Run: headless pygame with SDL's dummy video driver; simulated clock (each Clock.tick advances the game by its frame time, no real sleeping); random seed 0; keys injected as events and as key.get_pressed() state; no mouse input.
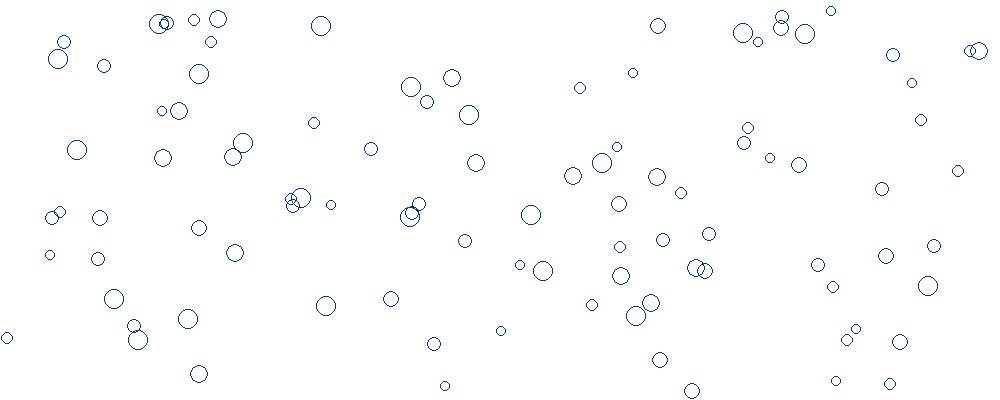
Frame 1 of 4 · flips 1–60 · no input
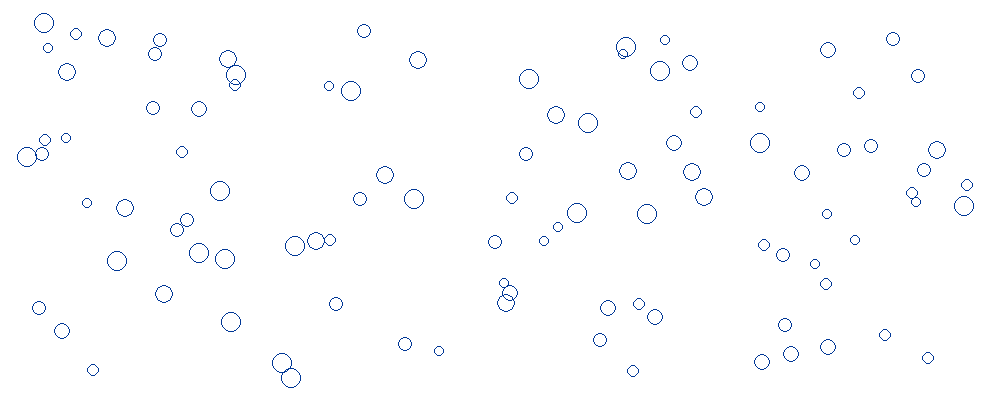
Frame 2 of 4 · flips 61–180 · tapped SPACE, RETURN · held RIGHT (→), D
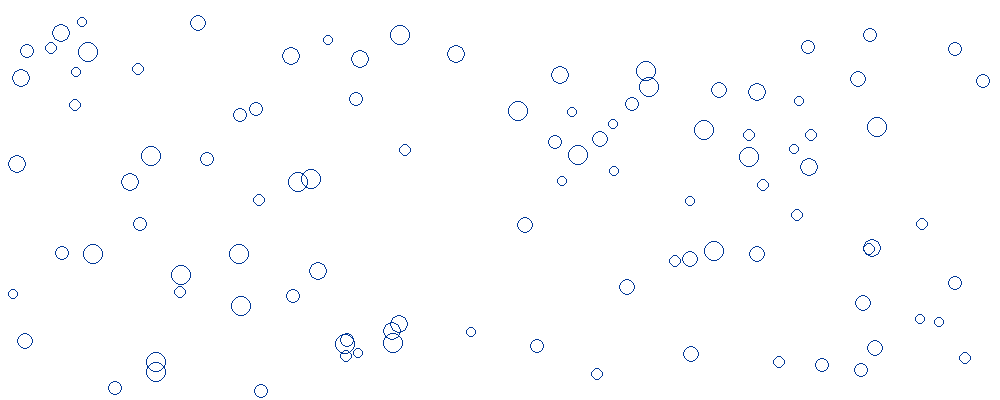
Frame 3 of 4 · flips 181–300 · held DOWN (↓), S
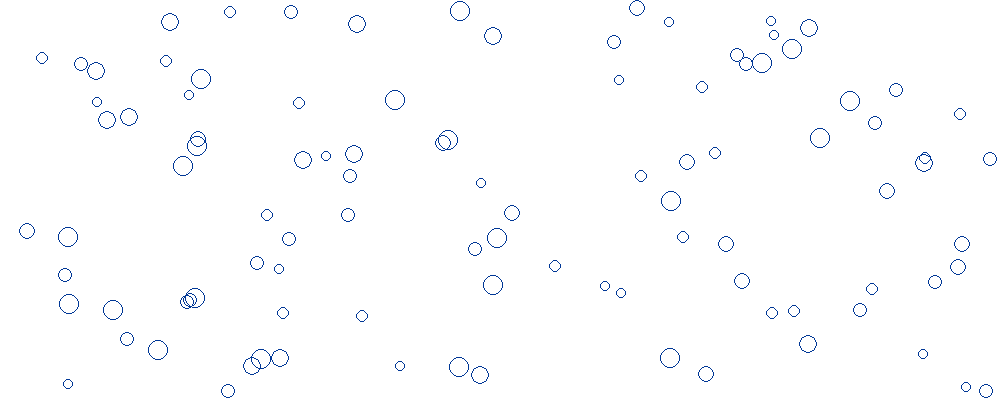
Frame 4 of 4 · flips 301–420 · held LEFT (←), A, UP (↑), W

The pygame program that drew these frames:

import pygame as pg
import random
import math

# --- Definition of config variables
background_color = (255, 255, 255)
(width, height) = (1000, 400)


class Particle:
    """
        Creates a particle object
    """
    num_particles = 0

    def __init__(self, x, y, size, angle=math.pi/2, speed=1.0):
        self.x = x
        self.y = y
        self.size = size
        self.color = (0, 55, 150)
        self.thickness = 1
        self.speed = speed
        self.angle = angle  # --- Going rightwards by default
        Particle.num_particles += 1

    def draw(self, screen):
        """
            Draws the particle on the screen
        :return: none
        """
        pg.draw.circle(screen,
                       self.color,
                       (int(self.x), int(self.y)),
                       self.size,
                       self.thickness
                       )

    def move(self):
        """
            Move the particle given the angle and speed
        :return: none
        """
        self.x += math.sin(self.angle) * self.speed
        self.y -= math.cos(self.angle) * self.speed

    def bounce(self, height, width):
        """
            Check for particles approaching the walls and bounce off them
        :return: none
        """

        if self.x > width - self.size:  # --- Right wall reflection
            self.x = 2 * (width - self.size) - self.x
            self.angle = -self.angle

        elif self.x < self.size:  # --- Left wall reflection
            self.x = 2 * self.size - self.x
            self.angle = -self.angle

        if self.y > height - self.size:  # --- Upper wall reflection
            self.y = 2 * (height - self.size) - self.y
            self.angle = math.pi - self.angle
        elif self.y < self.size:  # --- Lower wall reflection
            self.y = 2 * self.size - self.y
            self.angle = math.pi - self.angle

    def add_gravity(self, gravity):
        angle, speed = gravity
        self.angle, self.speed = add_vectors(self.angle, self.speed, angle, speed)

    def experience_drag(self, drag=0.9):
        self.speed *= drag


def add_vectors(angle1, length1, angle2, length2):
    """ Returns the sum of two vectors """

    x = math.sin(angle1) * length1 + math.sin(angle2) * length2
    y = math.cos(angle1) * length1 + math.sin(angle2) * length2

    angle = 0.5 * math.pi-math.atan2(y, x)
    length = math.hypot(x, y)
    return angle, length

screen = pg.display.set_mode((width, height))
pg.display.set_caption('Particle simulator with OOP')

# --- number of particles
num_particles = 100
min_size = 5
max_size = 10
gravity = (math.pi, 0.5)
# --- list to store particles
set_particles = list()

for i in range(num_particles):
    size = random.randint(min_size, max_size)
    x = random.randint(size, width-size)
    y = random.randint(size, height-size)
    angle = random.uniform(0, math.pi * 2)

    set_particles.append(Particle(x=x,
                                  y=y,
                                  size=size,
                                  angle=angle)
                         )

running = True
while running:
    for event in pg.event.get():
        if event.type == pg.QUIT:
            running = False

    screen.fill(background_color)

    # --- draw the particles
    for par in set_particles:
        par.add_gravity(gravity)
        par.experience_drag(drag=0.9999)
        par.move()
        par.bounce(height, width)
        par.draw(screen)

    pg.display.flip()
